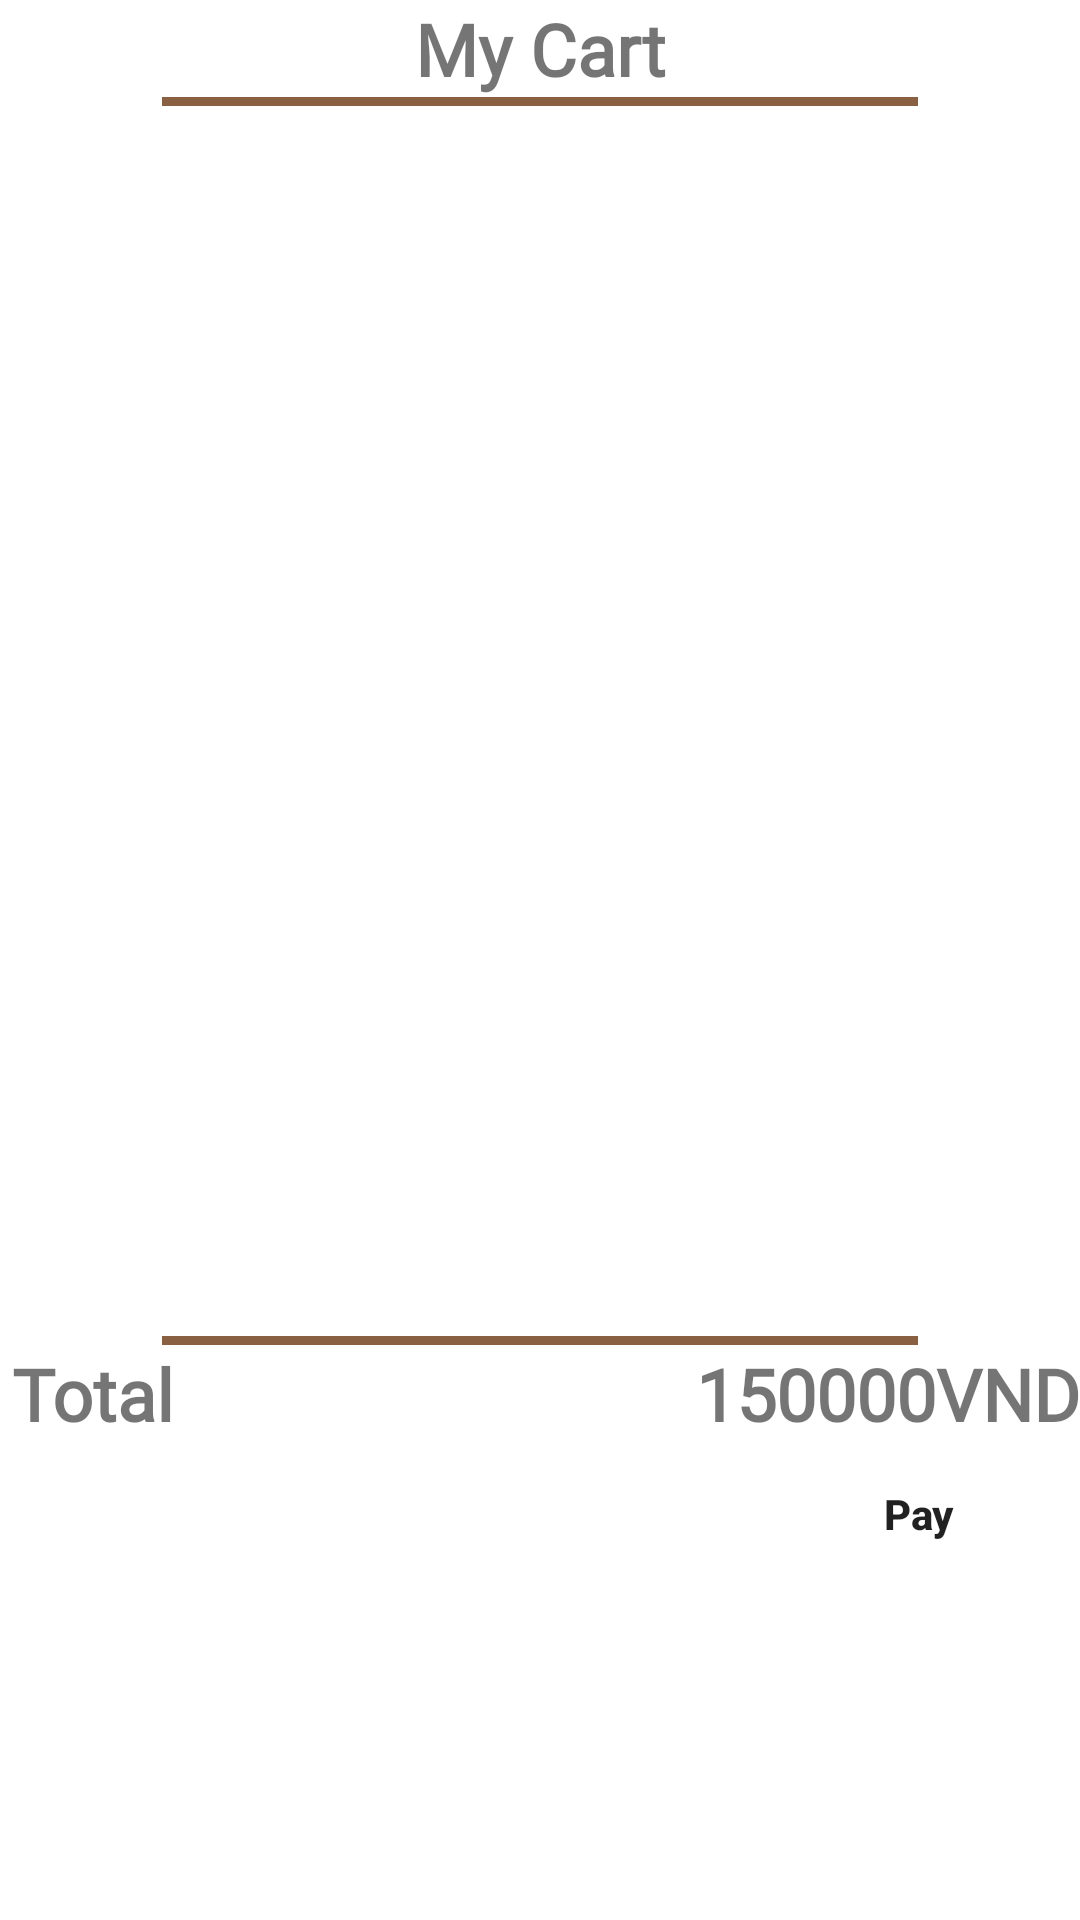

Android layout source for this screen:
<!-- AndroidManifest.xml: application theme Theme.Food -->
<!-- res/layout/fragment_my_cart.xml -->
<?xml version="1.0" encoding="utf-8"?>
<androidx.constraintlayout.widget.ConstraintLayout xmlns:android="http://schemas.android.com/apk/res/android"
    xmlns:tools="http://schemas.android.com/tools"
    android:layout_width="match_parent"
    android:layout_height="match_parent"
    xmlns:app="http://schemas.android.com/apk/res-auto"
    tools:context=".ui.MyCartFragment">

    


    <TextView
        android:id="@+id/mycart"
        android:textSize="24dp"
        android:textStyle="bold"
        android:fontFamily="@font/amiri"
        android:layout_width="wrap_content"
        android:layout_height="wrap_content"
        app:layout_constraintTop_toTopOf="parent"
        app:layout_constraintStart_toStartOf="parent"
        app:layout_constraintEnd_toEndOf="parent"
        android:text="My Cart" />
    <View
        android:id="@+id/idLine"
        android:layout_width="0dp"
        android:layout_height="3dp"
        app:layout_constraintTop_toBottomOf="@+id/mycart"
        android:background="@color/mainColor"
        app:layout_constraintWidth_percent="0.7"
        app:layout_constraintStart_toStartOf="parent"
        app:layout_constraintEnd_toEndOf="parent"
        />

    <androidx.recyclerview.widget.RecyclerView
        android:id="@+id/mycartrec"
        android:layout_width="match_parent"
        android:layout_height="400dp"
        android:layout_marginTop="5dp"
        app:layout_constraintEnd_toEndOf="parent"
        app:layout_constraintStart_toStartOf="parent"
        app:layout_constraintTop_toBottomOf="@+id/idLine" />
    <View
        android:id="@+id/idLine1"
        android:layout_width="0dp"
        android:layout_height="3dp"
        app:layout_constraintTop_toBottomOf="@+id/mycartrec"
        android:background="@color/mainColor"
        app:layout_constraintWidth_percent="0.7"
        app:layout_constraintStart_toStartOf="parent"
        app:layout_constraintEnd_toEndOf="parent"
        android:layout_marginTop="5dp"
        />
    <TextView
        android:id="@+id/mycartTotal"
        android:textSize="24dp"
        android:textStyle="bold"
        android:fontFamily="@font/amiri"
        android:layout_width="wrap_content"
        android:layout_height="wrap_content"
        app:layout_constraintTop_toBottomOf="@+id/idLine1"
        app:layout_constraintStart_toStartOf="parent"
        android:layout_marginLeft="4dp"
        android:text="Total" />
    <TextView
        android:id="@+id/mycartPrice"
        android:textSize="24dp"
        android:textStyle="bold"
        android:fontFamily="@font/amiri"
        android:layout_width="wrap_content"
        android:layout_height="wrap_content"
        app:layout_constraintTop_toBottomOf="@+id/idLine1"

        app:layout_constraintEnd_toEndOf="parent"
        android:layout_marginLeft="4dp"
        android:text="150000VND" />
    <Button
        android:id="@+id/registerBtn"
        android:layout_width="0dp"
        android:layout_height="wrap_content"
        android:background="@drawable/bg_btn_design"
        android:onClick="mainActivity"
        android:text="Pay"
        android:textAllCaps="false"
        android:textStyle="bold"
        app:layout_constraintEnd_toEndOf="parent"
        app:layout_constraintTop_toBottomOf="@+id/mycartPrice"
        app:layout_constraintWidth_percent=".3" />
</androidx.constraintlayout.widget.ConstraintLayout>
<!-- resources referenced by this layout -->
<resources>
  <color name="mainColor">#896041</color>
  <style name="Theme.Food" parent="Theme.MaterialComponents.DayNight.DarkActionBar">
          
          <item name="colorPrimary">@color/purple_500</item>
          <item name="colorPrimaryVariant">@color/purple_700</item>
          <item name="colorOnPrimary">@color/white</item>
          
          <item name="colorSecondary">@color/teal_200</item>
          <item name="colorSecondaryVariant">@color/teal_700</item>
          <item name="colorOnSecondary">@color/black</item>
          
          <item name="android:statusBarColor">?attr/colorPrimaryVariant</item>
          
      </style>
  <color name="purple_500">#FF6200EE</color>
  <color name="purple_700">#FF3700B3</color>
  <color name="white">#FFFFFFFF</color>
  <color name="teal_200">#FF03DAC5</color>
  <color name="teal_700">#FF018786</color>
  <color name="black">#FF000000</color>
</resources>
